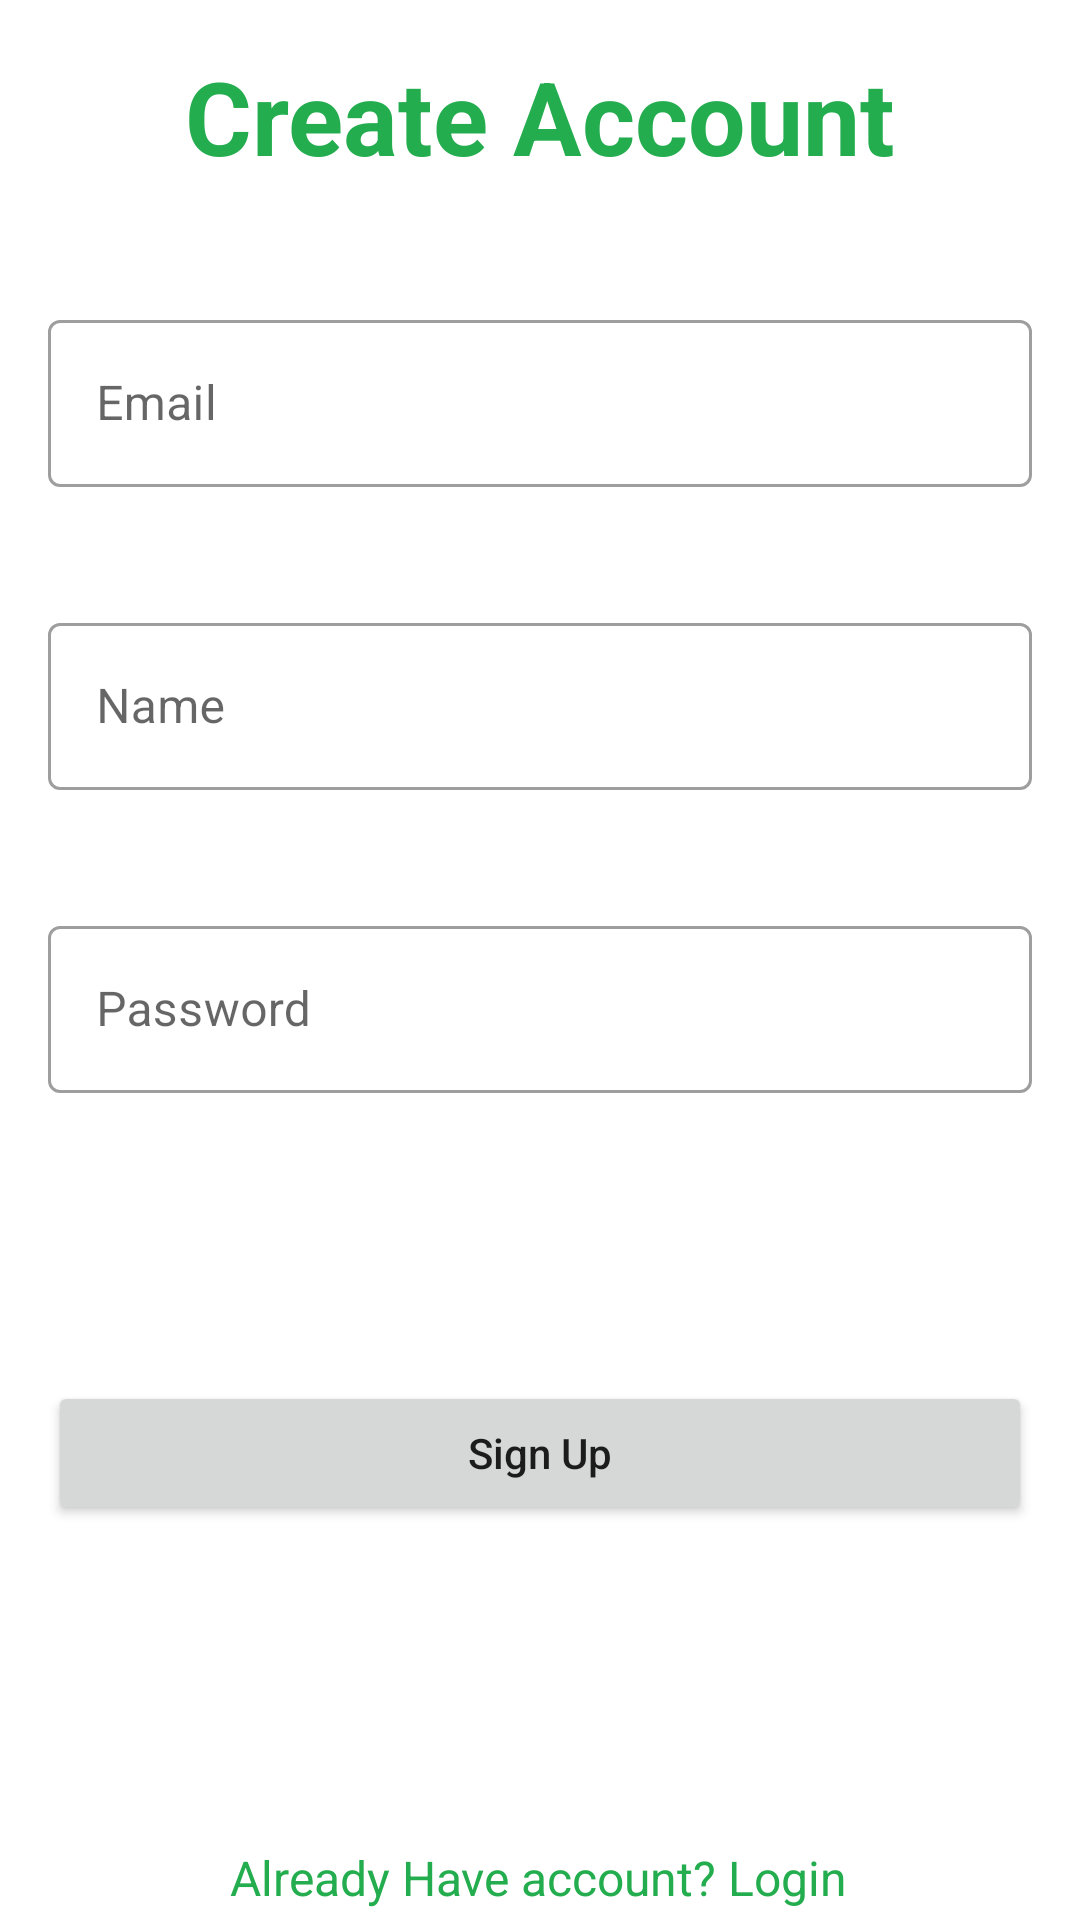

This screen was rendered from an Android layout file. Write that file and the resources it references.
<!-- AndroidManifest.xml: application theme Theme.TestApp -->
<!-- res/layout/fragment_create_account.xml -->
<?xml version="1.0" encoding="utf-8"?>
<androidx.constraintlayout.widget.ConstraintLayout xmlns:android="http://schemas.android.com/apk/res/android"
    xmlns:app="http://schemas.android.com/apk/res-auto"
    xmlns:tools="http://schemas.android.com/tools"
    android:layout_width="match_parent"
    android:layout_height="match_parent">


    <TextView
        android:id="@+id/textView6"
        android:layout_width="wrap_content"
        android:layout_height="wrap_content"
        android:layout_marginStart="16dp"
        android:layout_marginTop="16dp"
        android:layout_marginEnd="16dp"
        android:text="Create Account"
        android:textColor="@color/my_green"
        android:textSize="34sp"
        android:textStyle="bold"
        app:layout_constraintEnd_toEndOf="parent"
        app:layout_constraintStart_toStartOf="parent"
        app:layout_constraintTop_toTopOf="parent" />

    <com.google.android.material.textfield.TextInputLayout
        android:id="@+id/enterYourEmail"
        style="@style/Widget.MaterialComponents.TextInputLayout.OutlinedBox"
        android:layout_width="match_parent"
        android:layout_height="wrap_content"
        android:layout_marginStart="16dp"
        android:layout_marginTop="40dp"
        android:layout_marginEnd="16dp"
        android:hint="Email"
        app:layout_constraintEnd_toEndOf="@id/textView6"
        app:layout_constraintStart_toStartOf="@id/textView6"
        app:layout_constraintTop_toBottomOf="@id/textView6">

        <com.google.android.material.textfield.TextInputEditText
            android:id="@+id/enterEmail"
            android:layout_width="match_parent"
            android:layout_height="wrap_content"
            android:inputType="textEmailAddress"/>

    </com.google.android.material.textfield.TextInputLayout>

    <com.google.android.material.textfield.TextInputLayout
        style="@style/Widget.MaterialComponents.TextInputLayout.OutlinedBox"
        android:id="@+id/enterYourName"
        android:layout_width="match_parent"
        android:layout_height="wrap_content"
        android:layout_marginStart="16dp"
        android:layout_marginTop="40dp"
        android:layout_marginEnd="16dp"
        android:hint="Name"
        app:layout_constraintEnd_toEndOf="@id/enterYourEmail"
        app:layout_constraintStart_toStartOf="@id/enterYourEmail"
        app:layout_constraintTop_toBottomOf="@id/enterYourEmail" >

        <com.google.android.material.textfield.TextInputEditText
            android:id="@+id/enterName"
            android:layout_width="match_parent"
            android:layout_height="wrap_content"
            android:inputType="textPersonName"/>

    </com.google.android.material.textfield.TextInputLayout>

    <com.google.android.material.textfield.TextInputLayout
        style="@style/Widget.MaterialComponents.TextInputLayout.OutlinedBox"
        android:id="@+id/enterYourPassword"
        android:layout_width="match_parent"
        android:layout_height="wrap_content"
        android:layout_marginStart="16dp"
        android:layout_marginTop="40dp"
        android:layout_marginEnd="16dp"
        android:hint="Password"
        app:layout_constraintEnd_toEndOf="@id/enterYourName"
        app:layout_constraintStart_toStartOf="@id/enterYourName"
        app:layout_constraintTop_toBottomOf="@id/enterYourName" >

        <com.google.android.material.textfield.TextInputEditText
            android:layout_width="match_parent"
            android:layout_height="wrap_content"
            android:inputType="textPassword"
            android:id="@+id/enterPassword"/>
    </com.google.android.material.textfield.TextInputLayout>

    <Button
        android:id="@+id/buttonSignUp"
        android:layout_width="match_parent"
        android:layout_height="wrap_content"
        android:layout_marginTop="96dp"
        android:layout_marginStart="16dp"
        android:layout_marginEnd="16dp"
        android:text="Sign Up"
        android:textAllCaps="false"
        app:layout_constraintEnd_toEndOf="@+id/enterYourPassword"
        app:layout_constraintStart_toStartOf="@+id/enterYourPassword"
        app:layout_constraintTop_toBottomOf="@+id/enterYourPassword" />

    <TextView
        android:id="@+id/alreadyHaveAccountTextView"
        android:layout_width="wrap_content"
        android:layout_height="wrap_content"
        android:layout_marginStart="16dp"
        android:layout_marginTop="104dp"
        android:layout_marginEnd="16dp"
        android:text="Already Have account? Login"
        android:textColor="@color/my_green"
        android:textSize="16sp"
        app:layout_constraintBottom_toBottomOf="parent"
        app:layout_constraintEnd_toEndOf="parent"
        app:layout_constraintHorizontal_bias="0.497"
        app:layout_constraintStart_toStartOf="parent"
        app:layout_constraintTop_toBottomOf="@+id/progressBar"
        app:layout_constraintVertical_bias="0.436" />

    <ProgressBar
        android:id="@+id/progressBar"
        style="?android:attr/progressBarStyle"
        android:layout_width="64dp"
        android:layout_height="51dp"
        android:layout_marginTop="48dp"
        android:visibility="gone"
        android:indeterminateTint="@color/my_green"
        app:layout_constraintEnd_toEndOf="@+id/buttonSignUp"
        app:layout_constraintStart_toStartOf="@+id/buttonSignUp"
        app:layout_constraintTop_toBottomOf="@+id/buttonSignUp" />


</androidx.constraintlayout.widget.ConstraintLayout>
<!-- resources referenced by this layout -->
<resources>
  <color name="my_green">#24ad4e</color>
  <style name="Theme.TestApp" parent="Theme.MaterialComponents.DayNight.DarkActionBar">
          
          <item name="colorPrimary">@color/my_green</item>
          <item name="colorPrimaryVariant">@color/my_green</item>
          <item name="colorOnPrimary">@color/white</item>
          
          <item name="colorSecondary">@color/teal_200</item>
          <item name="colorSecondaryVariant">@color/teal_700</item>
          <item name="colorOnSecondary">@color/black</item>
          
          <item name="android:statusBarColor">?attr/colorPrimaryVariant</item>
          
      </style>
  <color name="white">#FFFFFFFF</color>
  <color name="teal_200">#FF03DAC5</color>
  <color name="teal_700">#FF018786</color>
  <color name="black">#FF000000</color>
</resources>
